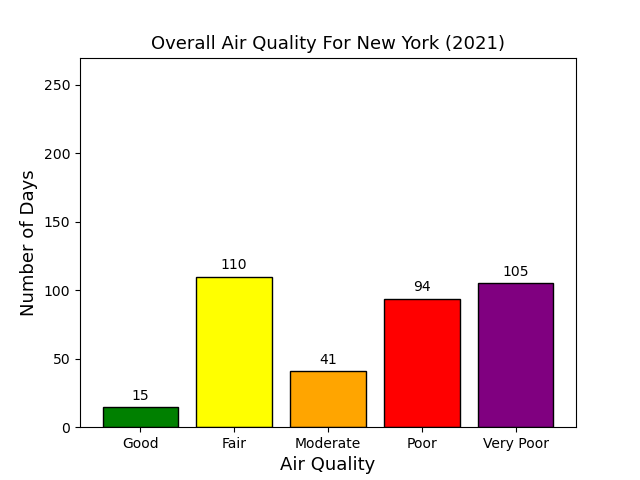

Values plotted in this chart, from the file beside it:
, AQI
1, 15
2, 110
3, 41
4, 94
5, 105
